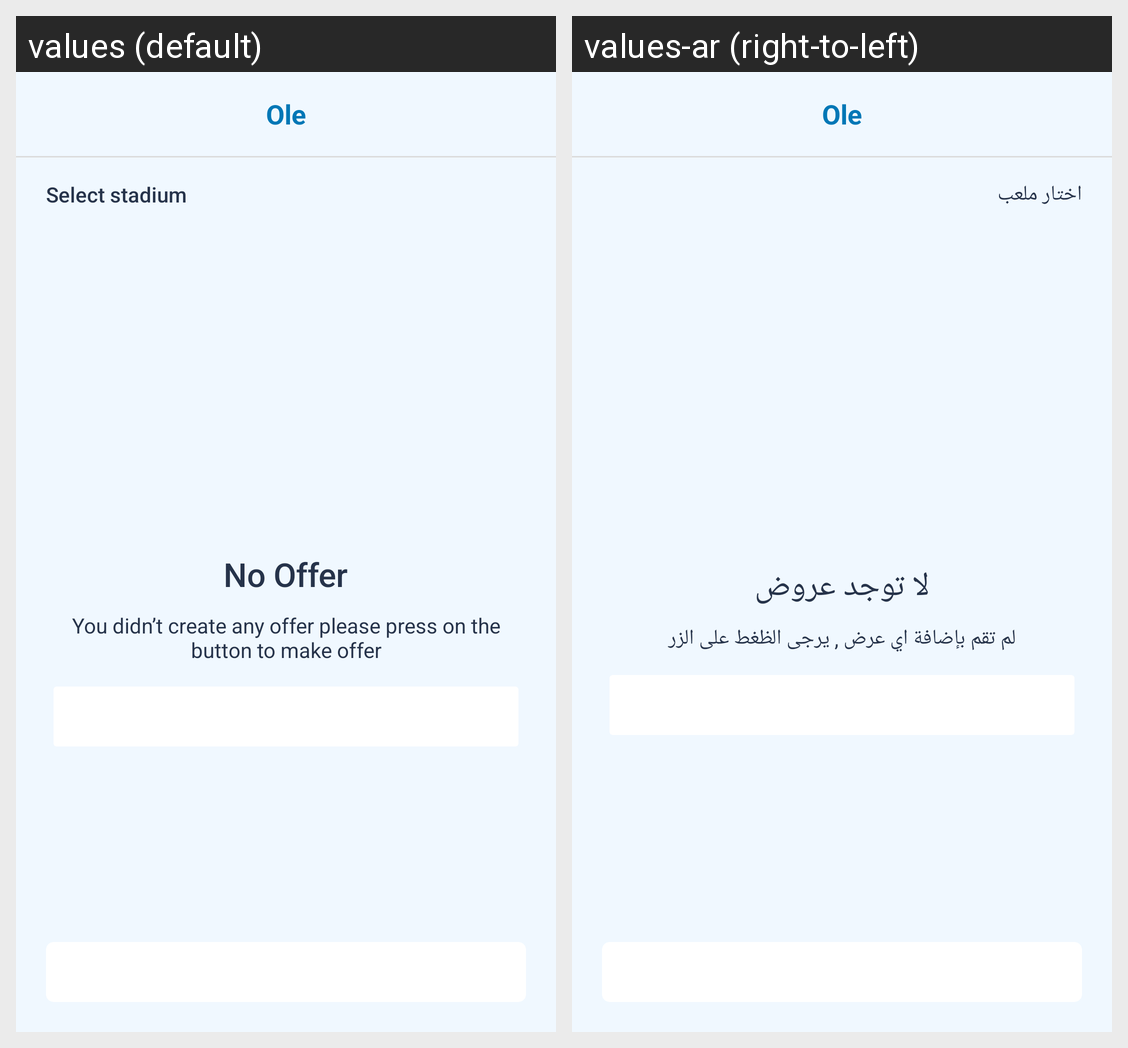

For this localized Android screen grid, give each drawn string resource with its value in every locale shown.
Android screen res/layout/oleactivity_offer_list.xml rendered under 2 locales, left to right: values (default), values-ar (right-to-left). Device: Nexus 5 (rendered at 1080×1920; each locale shown at half size, 540×960, under a caption strip naming it); theme AppTheme.
Strings drawn on this screen, with the default value and each locale's value (text and hints the layout hard-codes, and strings that could not be matched under every locale, appear in the picture but are not listed):

select_club
  values: Select stadium
  values-ar: اختار ملعب

no_offer
  values: No Offer
  values-ar: لا توجد عروض

no_offer_desc
  values: You didn’t create any offer please press on the button to make offer
  values-ar: لم تقم بإضافة اي عرض , يرجى الظغط على الزر
